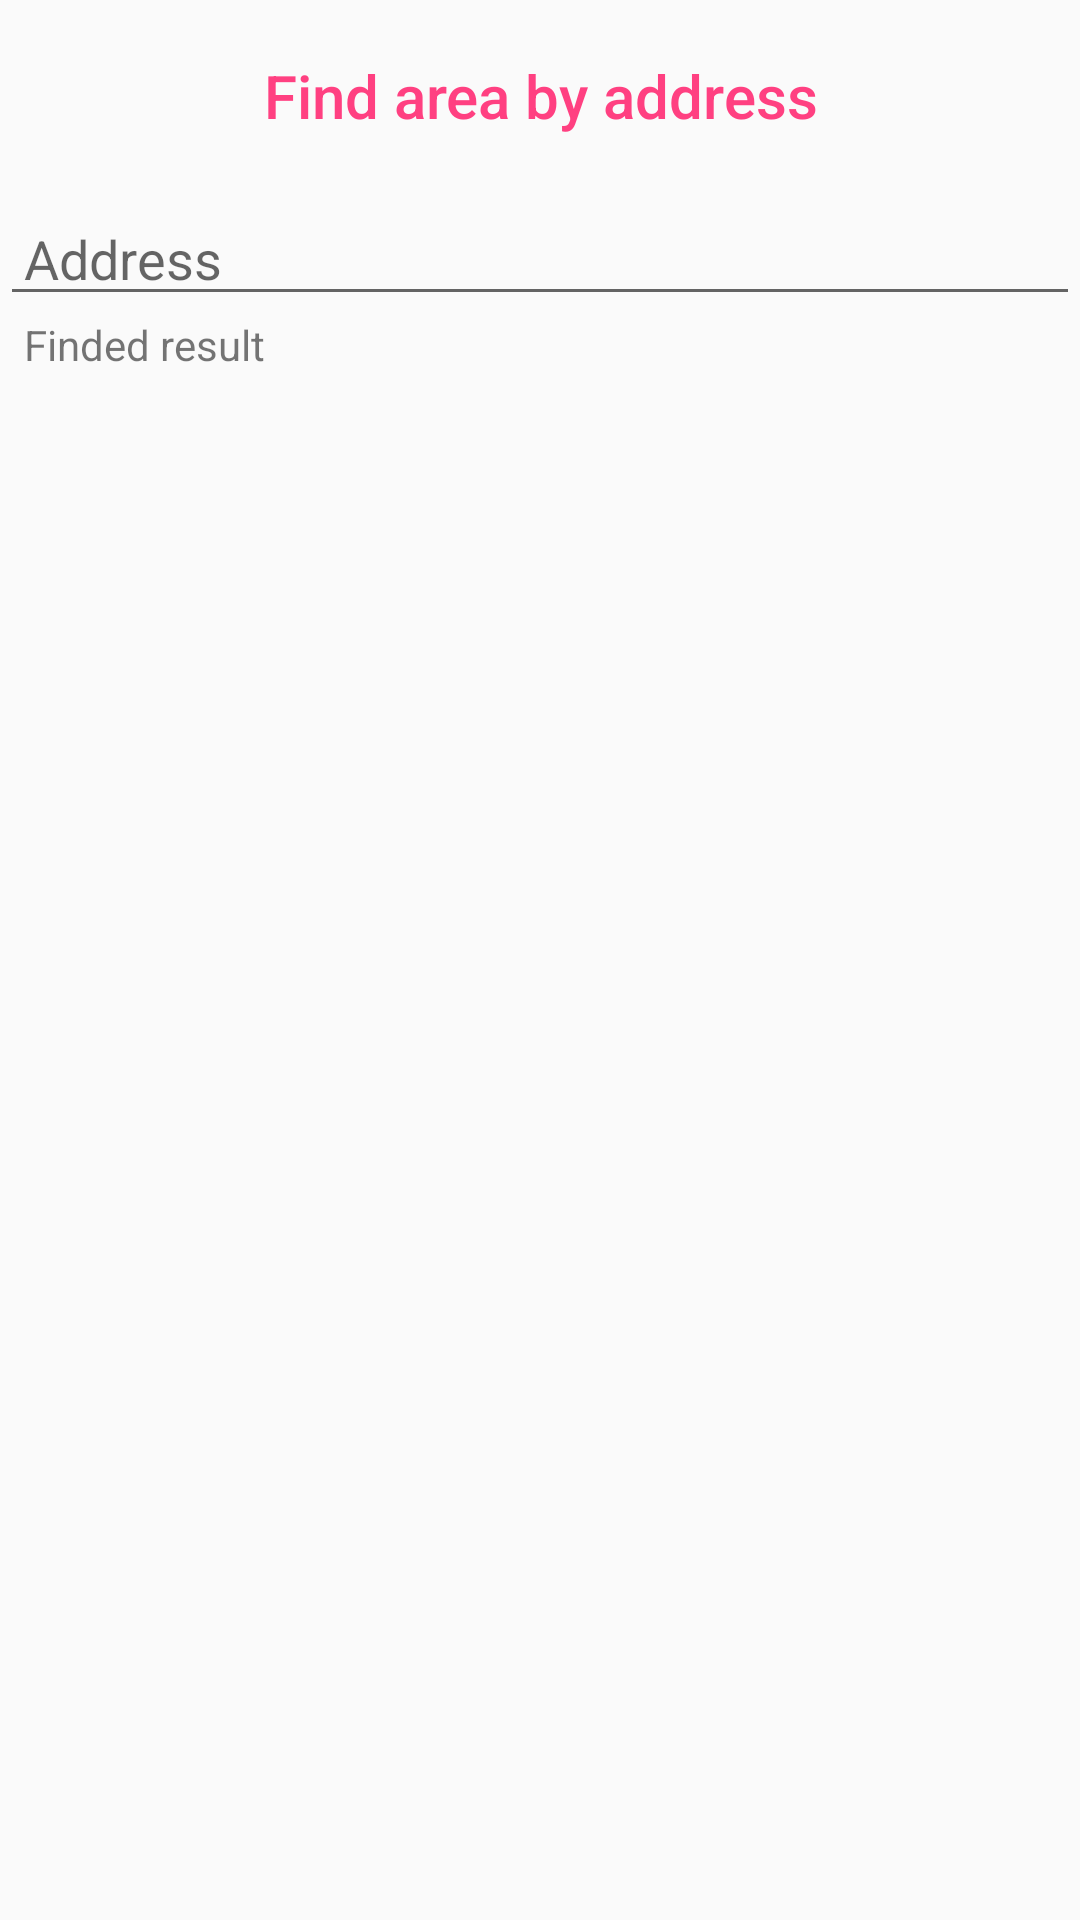

Produce the Android XML layout that renders to this screen, including the resource entries it uses.
<!-- AndroidManifest.xml: application theme AppTheme -->
<!-- res/layout/dialog_address.xml -->
<?xml version="1.0" encoding="utf-8"?>
<LinearLayout xmlns:android="http://schemas.android.com/apk/res/android"
    android:orientation="vertical" android:layout_width="match_parent"
    android:layout_height="match_parent">

    <TextView
        android:layout_width="match_parent"
        android:layout_height="64dp"
        android:gravity="center"
        android:text="@string/title_dialog_address"
        android:textAppearance="@style/TextAppearance.AppTheme.DialogCaption"
        android:textColor="@color/colorAccent" />

    <EditText
        android:id="@+id/inputCity"
        android:layout_width="match_parent"
        android:layout_height="wrap_content"
        android:ems="10"
        android:hint="@string/title_dialog_city"
        android:inputType="textPostalAddress"
        android:paddingEnd="8dp"
        android:paddingStart="8dp"
        android:maxLines="1" />

    <TextView
        android:layout_width="match_parent"
        android:layout_height="wrap_content"
        android:paddingEnd="8dp"
        android:paddingStart="8dp"
        android:text="@string/title_dialog_results" />

    <ListView
        android:id="@+id/dlg_address_list_result"
        android:layout_width="match_parent"
        android:layout_height="match_parent" />
</LinearLayout>
<!-- resources referenced by this layout -->
<resources>
  <color name="colorAccent">#ff4081</color>
  <string name="title_dialog_address">Find area by address</string>
  <string name="title_dialog_city">Address</string>
  <string name="title_dialog_results">Finded result</string>
  <style name="TextAppearance.AppTheme.DialogCaption" parent="@style/TextAppearance.AppCompat.Title">
          <item name="android:gravity">center</item>
          <item name="android:layout_width">match_parent</item>
          <item name="android:layout_height">32dp</item>
      </style>
  <style name="AppTheme" parent="Theme.AppCompat.DayNight.DarkActionBar"> 
          
          <item name="colorPrimary">@color/colorPrimary</item>
          <item name="colorPrimaryDark">@color/colorPrimaryDark</item>
          <item name="colorAccent">@color/colorAccent</item>
      </style>
  <color name="colorPrimary">#3F51B5</color>
  <color name="colorPrimaryDark">#303f9f</color>
</resources>
